Photos from the image-classification dataset "data" in the GitHub repository BenjaminKerr/FishLens. Its 3 classes are: Chinook salmon, Oncorhynchus mykiss, trout.

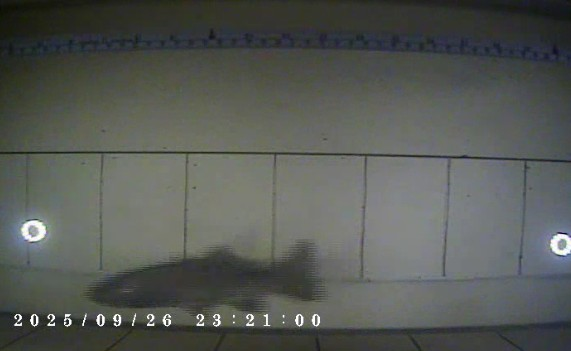
Label: trout

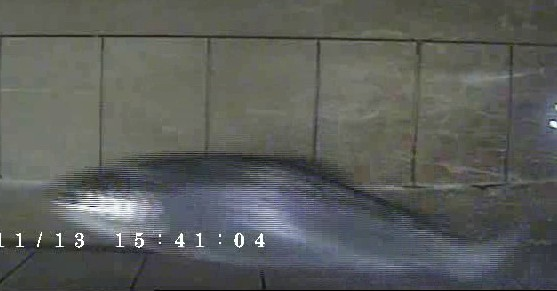
Label: Oncorhynchus mykiss

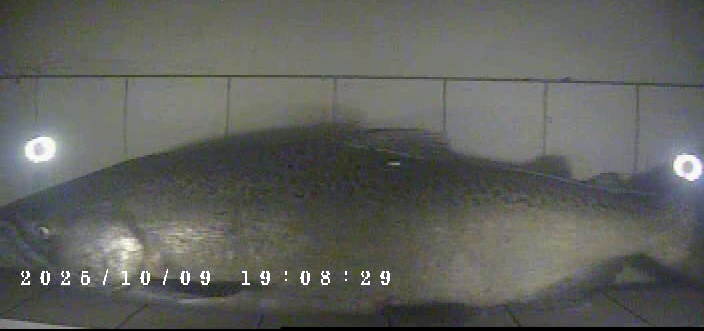
Label: Chinook salmon

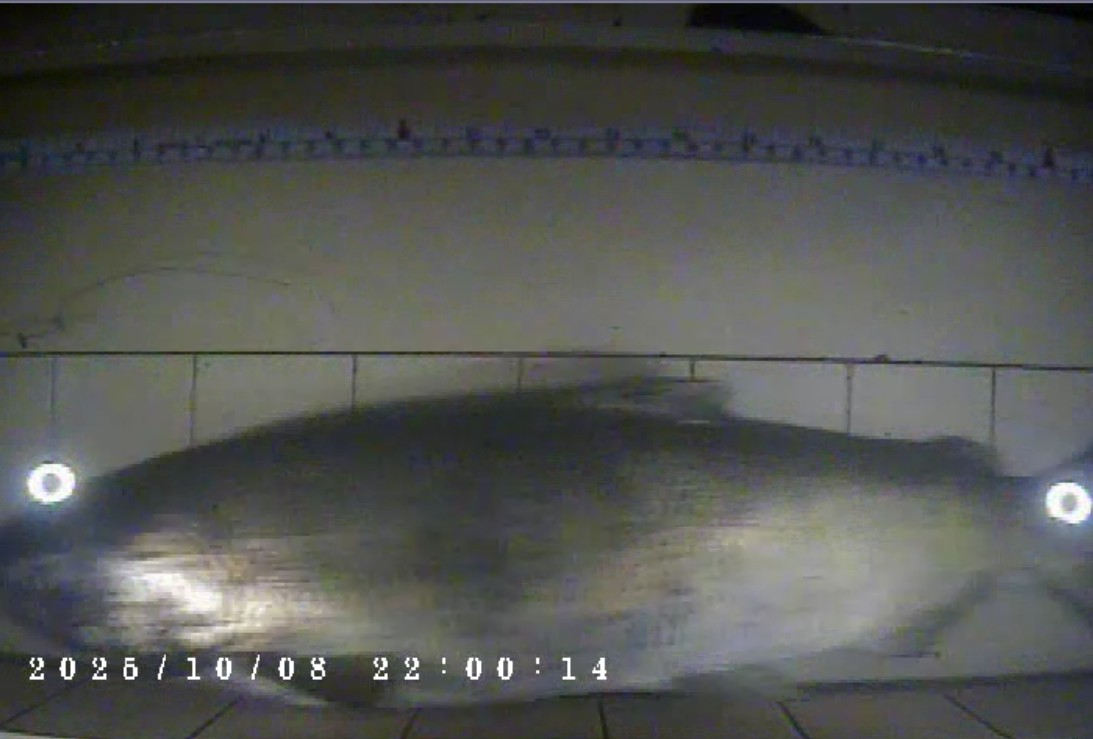
Label: Chinook salmon

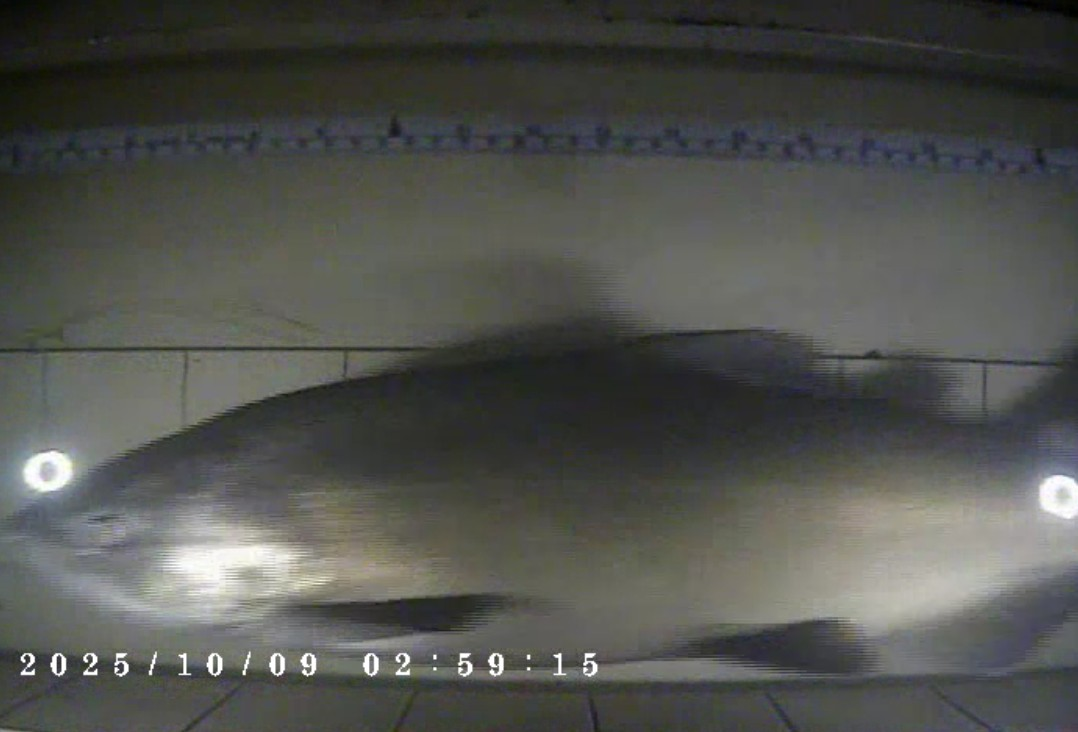
Label: Chinook salmon

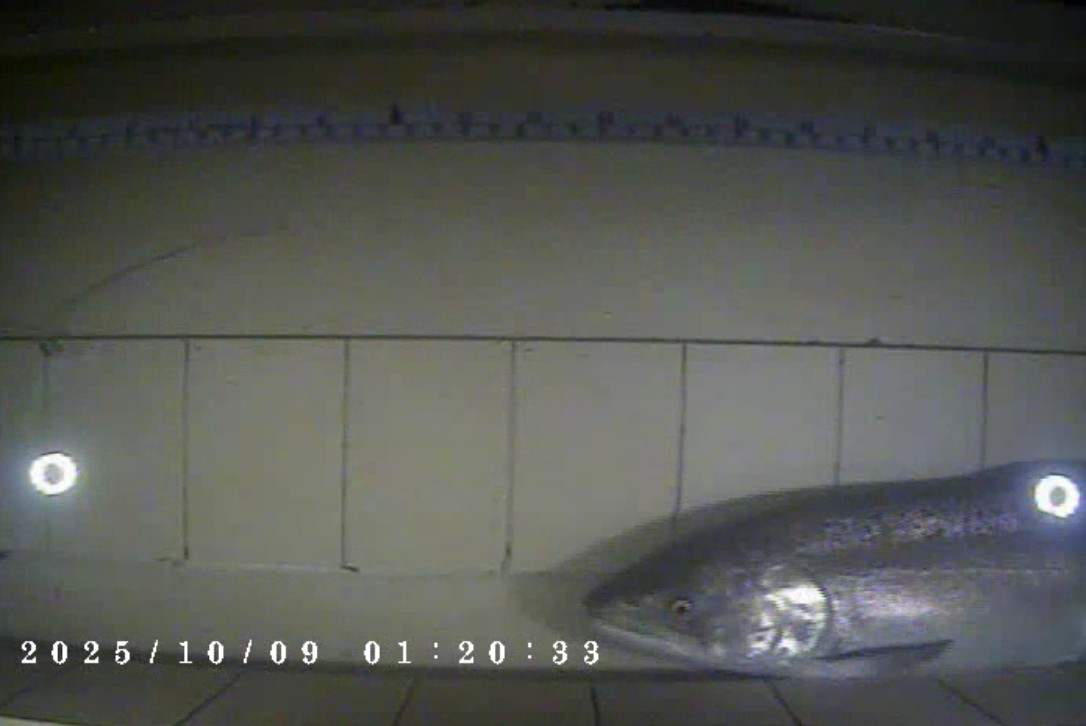
Label: Oncorhynchus mykiss
